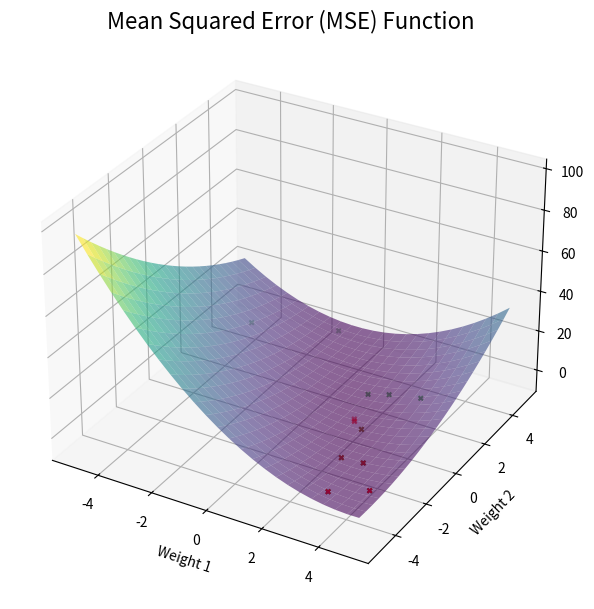

Source code (Python):
import numpy as np
import matplotlib.pyplot as plt

# Function to calculate Mean Squared Error (MSE) for Linear Regression
def mse(x, y, coefficients):
    # Añade una columna de unos a la matriz de características para representar el término de sesgo (intercept)
    x_with_bias = np.hstack((np.ones((x.shape[0], 1)), x))
    predicted = np.dot(x_with_bias, coefficients)
    mse = np.mean((predicted - y) ** 2)
    return mse


# The dimensions for initial population
dimensions = 2

# The limits of the search space are defined.
t = np.array([-5, 5])  # For Linear Regression weights
f_range = np.tile(t, (dimensions, 1))

# The maximum number of iterations is established.
max_iter = 100

# The population size is defined, as well as the variable
# to hold the population elements.
num_agents = 10
agents = np.zeros((num_agents, dimensions))

# Initialization process for the initial population.
for i in range(dimensions):
    dim_f_range = f_range[i, 1] - f_range[i, 0]
    agents[:, i] = np.random.rand(num_agents) * dim_f_range + f_range[i, 0]

best_position = np.zeros(dimensions)
best_fitness = np.inf
fitness = np.empty(num_agents)


initialPop = agents.copy()
initialFitness = fitness.copy()

# The iteration counter is defined.
iter = 0

aux_selector = np.arange(num_agents)

# The scaling factor of the algorithm is established.
m = 0.5

# The cross factor of the algorithm is established.
cross_p = 0.2

# Generate some random data for linear regression
np.random.seed(0)
x_train = np.random.rand(50, 1)
y_train = 2 * x_train + 1 + 0.1 * np.random.randn(50, 1)  # y = 2x + 1 + noise

# Main loop process for the optimization process.
while iter < max_iter:
    for i in range(agents.shape[0]):
        # Three different individuals are chosen.
        indexes = aux_selector[aux_selector != i]
        indexes = np.random.choice(indexes, 3, replace=False)
        agents_selected = agents[indexes]
        # The crossover operation is performed to obtain the mutant vector.
        mut = agents_selected[0] + m * (agents_selected[1] - agents_selected[2])
        # The differential mutation of the DE algorithm is performed.
        prob_vector = np.random.rand(dimensions) <= cross_p
        mut = agents[i] * prob_vector + mut * np.logical_not(prob_vector)

        # It is verified that the generated vector is
        # within the search space defined by the upper and lower limits.
        for j in range(dimensions):
            upper_limit = f_range[j, 1]
            lower_limit = f_range[j, 0]

            if mut[j] < lower_limit:
                mut[j] = lower_limit
            elif mut[j] > upper_limit:
                mut[j] = upper_limit

        # The fitness value of the mutant vector is obtained.
        fitness_mut = mse(x_train, y_train, mut)

        # The replacement mechanism is then performed.
        if fitness_mut < fitness[i]:
            agents[i] = mut
            fitness[i] = fitness_mut
            if fitness[i] < best_fitness:
                best_position = agents[i]
                best_fitness = fitness[i]

    print("Iteration: " + str(iter))
    iter += 1

print("Best solution (Linear Regression Coefficients): " + str(best_position))
print("Best fitness (MSE): " + str(best_fitness))

# Function Graphs
xGraph = np.linspace(-5, 5, 25)
yGraph = np.linspace(-5, 5, 25)
xv, yv = np.meshgrid(xGraph, yGraph)

fitnessMSEGraph = np.zeros((25, 25))

for i in range(25):
    for j in range(25):
        arr = np.array([xv[i, j], yv[i, j]])
        fitnessMSEGraph[i, j] = mse(x_train, y_train, arr)


plt.ion()
fig = plt.figure(figsize=(12, 6))

# Plot MSE Function
ax2 = fig.add_subplot(122, projection='3d')
ax2.set_xlabel('Weight 1')
ax2.set_ylabel('Weight 2')
ax2.set_title('Mean Squared Error (MSE) Function', fontsize=16)
ax2.plot_surface(xv, yv, fitnessMSEGraph, cmap='viridis', alpha=0.6)
ax2.scatter(initialPop[:, 0], initialPop[:, 1], initialFitness[:], c='green', s=10, marker="x")
ax2.scatter(agents[:, 0], agents[:, 1], fitness[:], c='red', s=10, marker="x")

plt.tight_layout()
plt.show()
